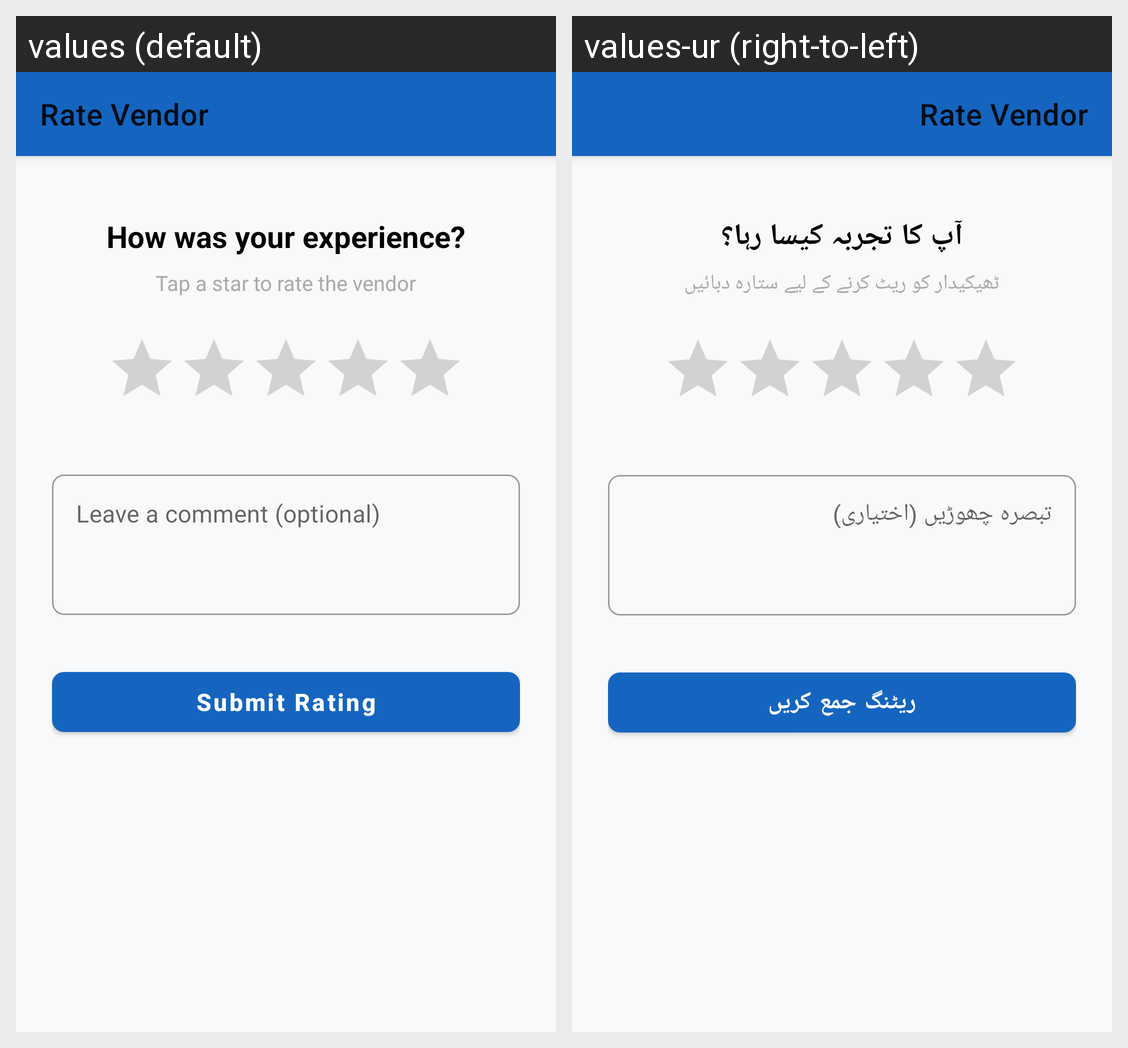

Strings drawn on this Android screen and how each of the app's shown locales translates them:
Android screen res/layout/activity_rate_vendor.xml rendered under 2 locales, left to right: values (default), values-ur (right-to-left). Device: Nexus 5 (rendered at 1080×1920; each locale shown at half size, 540×960, under a caption strip naming it); theme Theme.FixUp.
Strings drawn on this screen, with the default value and each locale's value (text and hints the layout hard-codes, and strings that could not be matched under every locale, appear in the picture but are not listed):

tv_how_was_experience
  values: How was your experience?
  values-ur: آپ کا تجربہ کیسا رہا؟

tv_tap_star
  values: Tap a star to rate the vendor
  values-ur: ٹھیکیدار کو ریٹ کرنے کے لیے ستارہ دبائیں

hint_comment
  values: Leave a comment (optional)
  values-ur: تبصرہ چھوڑیں (اختیاری)

btn_submit_rating
  values: Submit Rating
  values-ur: ریٹنگ جمع کریں
